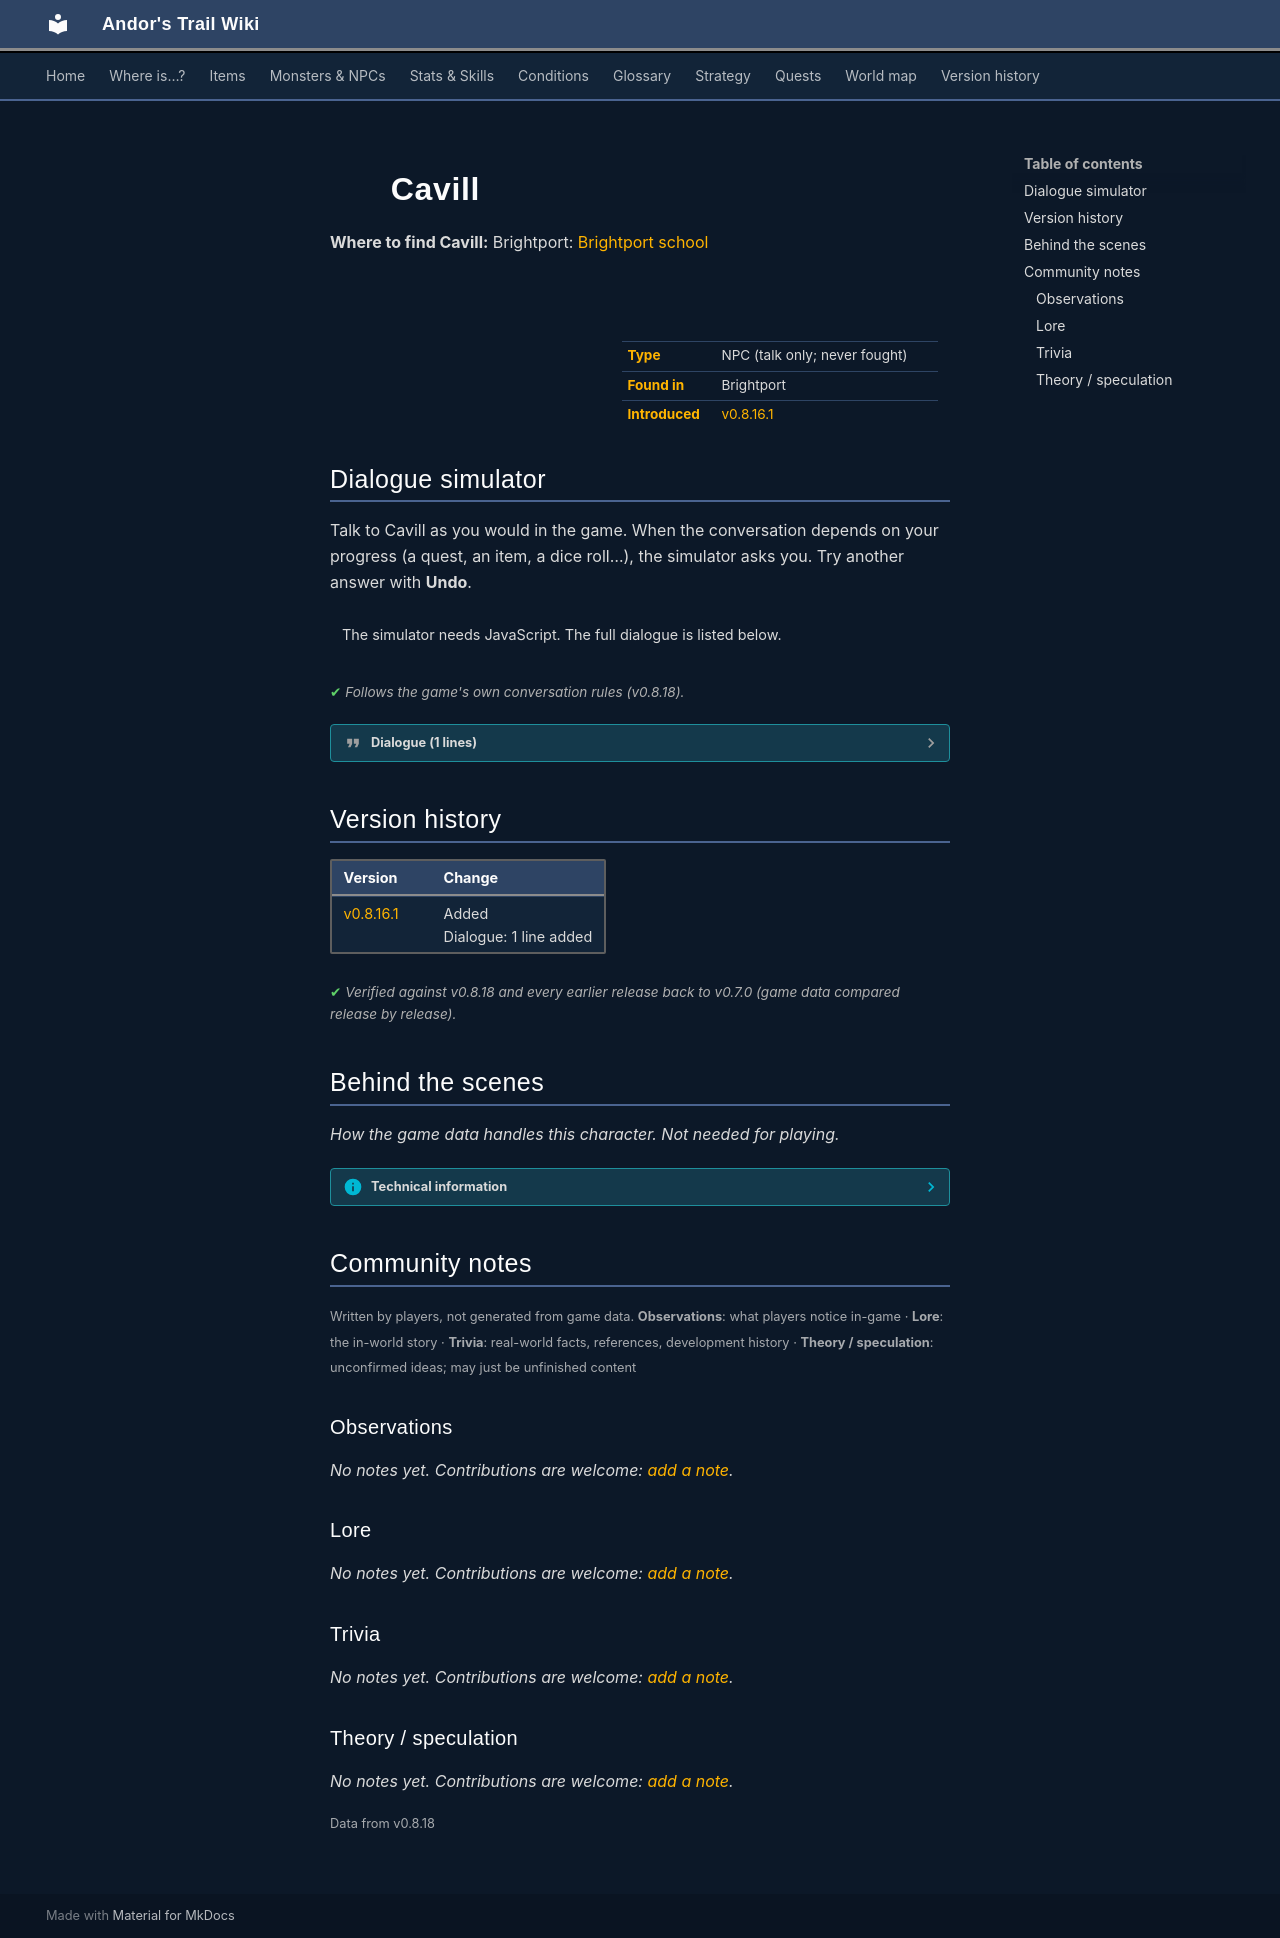

repository: asdfghjkl628/Andor-s-Trail-Wikiiii · page: monsters/brightportstudent3/index.html · generator: mkdocs

---
description: "Cavill is a non-player character (NPC) in Andor's Trail, found in Brightport."
---

# ![](../assets/icons/monsters/monsters_ld1_19.png){ .sprite } Cavill

**Where to find Cavill:** Brightport: [Brightport school](../maps/brightport_school.md#pin-npc-brightportstudent3)

<div class="infobox" markdown>

<p class="ib-img"><img class="sprite" src="../../assets/icons/monsters/monsters_ld1_19.png" alt=""></p>

| | |
|---|---|
| **Type** | NPC (talk only; never fought) |
| **Found in** | Brightport |
| **Introduced** | [v0.8.16.1](../versions/0.8.16.1.md) |

</div>

## Dialogue simulator

Talk to Cavill as you would in the game. When the conversation depends on your progress (a quest, an item, a dice roll…), the simulator asks you. Try another answer with **Undo**.

<div class="dlg-sim" data-src="../../assets/dialogue/brightport_student0.json" data-npc="Cavill" markdown="0"><noscript>The simulator needs JavaScript. The full dialogue is listed below.</noscript></div>

<p class="verified">Follows the game's own conversation rules (v0.8.18).</p>

??? quote "Dialogue (1 lines)"

    *Exactly as in the game files. Each line appears once; links jump to where a choice leads.*

    <span id="d-brightport_student0"></span>**`brightport_student0`** Cavill: “Buzz off kid, I'm feeling a bit too sick for class today, so let me read the valorous knightly stories of sir Wormgand in peace.”




## Version history

| Version | Change |
|---|---|
| [v0.8.16.1](../versions/0.8.16.1.md) | Added<br>Dialogue: 1 line added |

<p class="verified">Verified against v0.8.18 and every earlier release back to v0.7.0 (game data compared release by release).</p>


## Behind the scenes

*How the game data handles this character. Not needed for playing.*

??? info "Technical information"

    | | |
    |---|---|
    | Entry ID | `brightportstudent3` |
    | Type (wiki) | NPC |
    | Spawn group | `brightportstudent3` |
    | Loot table | – |
    | Conversation | `brightport_student0` |
    | Faction | – |
    | Movement | – |
    | Icon | `monsters_ld1:19` |
    | Defined in | `res/raw/monsterlist_brightport.json` |

    Raw data:

    ```json
    {
     "id": "brightportstudent3",
     "name": "Cavill",
     "iconID": "monsters_ld1:19",
     "phraseID": "brightport_student0"
    }
    ```


## Community notes

<small>Written by players, not generated from game data. **Observations**: what players notice in-game · **Lore**: the in-world story · **Trivia**: real-world facts, references, development history · **Theory / speculation**: unconfirmed ideas; may just be unfinished content</small>

### Observations

*No notes yet. Contributions are welcome: [add a note](https://github.com/asdfghjkl628/Andor-s-Trail-Wikiiii/new/main/notes/monsters?filename=brightportstudent3.md&value=%23%23%20Observations%0A%0A%3C%21--%20what%20players%20notice%20in-game%20--%3E%0A%0A%23%23%20Lore%0A%0A%3C%21--%20the%20in-world%20story%20--%3E%0A%0A%23%23%20Trivia%0A%0A%3C%21--%20real-world%20facts%2C%20references%2C%20development%20history%20--%3E%0A%0A%23%23%20Theory%20/%20speculation%0A%0A%3C%21--%20unconfirmed%20ideas%3B%20may%20just%20be%20unfinished%20content%20--%3E%0A).*

### Lore

*No notes yet. Contributions are welcome: [add a note](https://github.com/asdfghjkl628/Andor-s-Trail-Wikiiii/new/main/notes/monsters?filename=brightportstudent3.md&value=%23%23%20Observations%0A%0A%3C%21--%20what%20players%20notice%20in-game%20--%3E%0A%0A%23%23%20Lore%0A%0A%3C%21--%20the%20in-world%20story%20--%3E%0A%0A%23%23%20Trivia%0A%0A%3C%21--%20real-world%20facts%2C%20references%2C%20development%20history%20--%3E%0A%0A%23%23%20Theory%20/%20speculation%0A%0A%3C%21--%20unconfirmed%20ideas%3B%20may%20just%20be%20unfinished%20content%20--%3E%0A).*

### Trivia

*No notes yet. Contributions are welcome: [add a note](https://github.com/asdfghjkl628/Andor-s-Trail-Wikiiii/new/main/notes/monsters?filename=brightportstudent3.md&value=%23%23%20Observations%0A%0A%3C%21--%20what%20players%20notice%20in-game%20--%3E%0A%0A%23%23%20Lore%0A%0A%3C%21--%20the%20in-world%20story%20--%3E%0A%0A%23%23%20Trivia%0A%0A%3C%21--%20real-world%20facts%2C%20references%2C%20development%20history%20--%3E%0A%0A%23%23%20Theory%20/%20speculation%0A%0A%3C%21--%20unconfirmed%20ideas%3B%20may%20just%20be%20unfinished%20content%20--%3E%0A).*

### Theory / speculation

*No notes yet. Contributions are welcome: [add a note](https://github.com/asdfghjkl628/Andor-s-Trail-Wikiiii/new/main/notes/monsters?filename=brightportstudent3.md&value=%23%23%20Observations%0A%0A%3C%21--%20what%20players%20notice%20in-game%20--%3E%0A%0A%23%23%20Lore%0A%0A%3C%21--%20the%20in-world%20story%20--%3E%0A%0A%23%23%20Trivia%0A%0A%3C%21--%20real-world%20facts%2C%20references%2C%20development%20history%20--%3E%0A%0A%23%23%20Theory%20/%20speculation%0A%0A%3C%21--%20unconfirmed%20ideas%3B%20may%20just%20be%20unfinished%20content%20--%3E%0A).*


<small>Data from v0.8.18</small>
